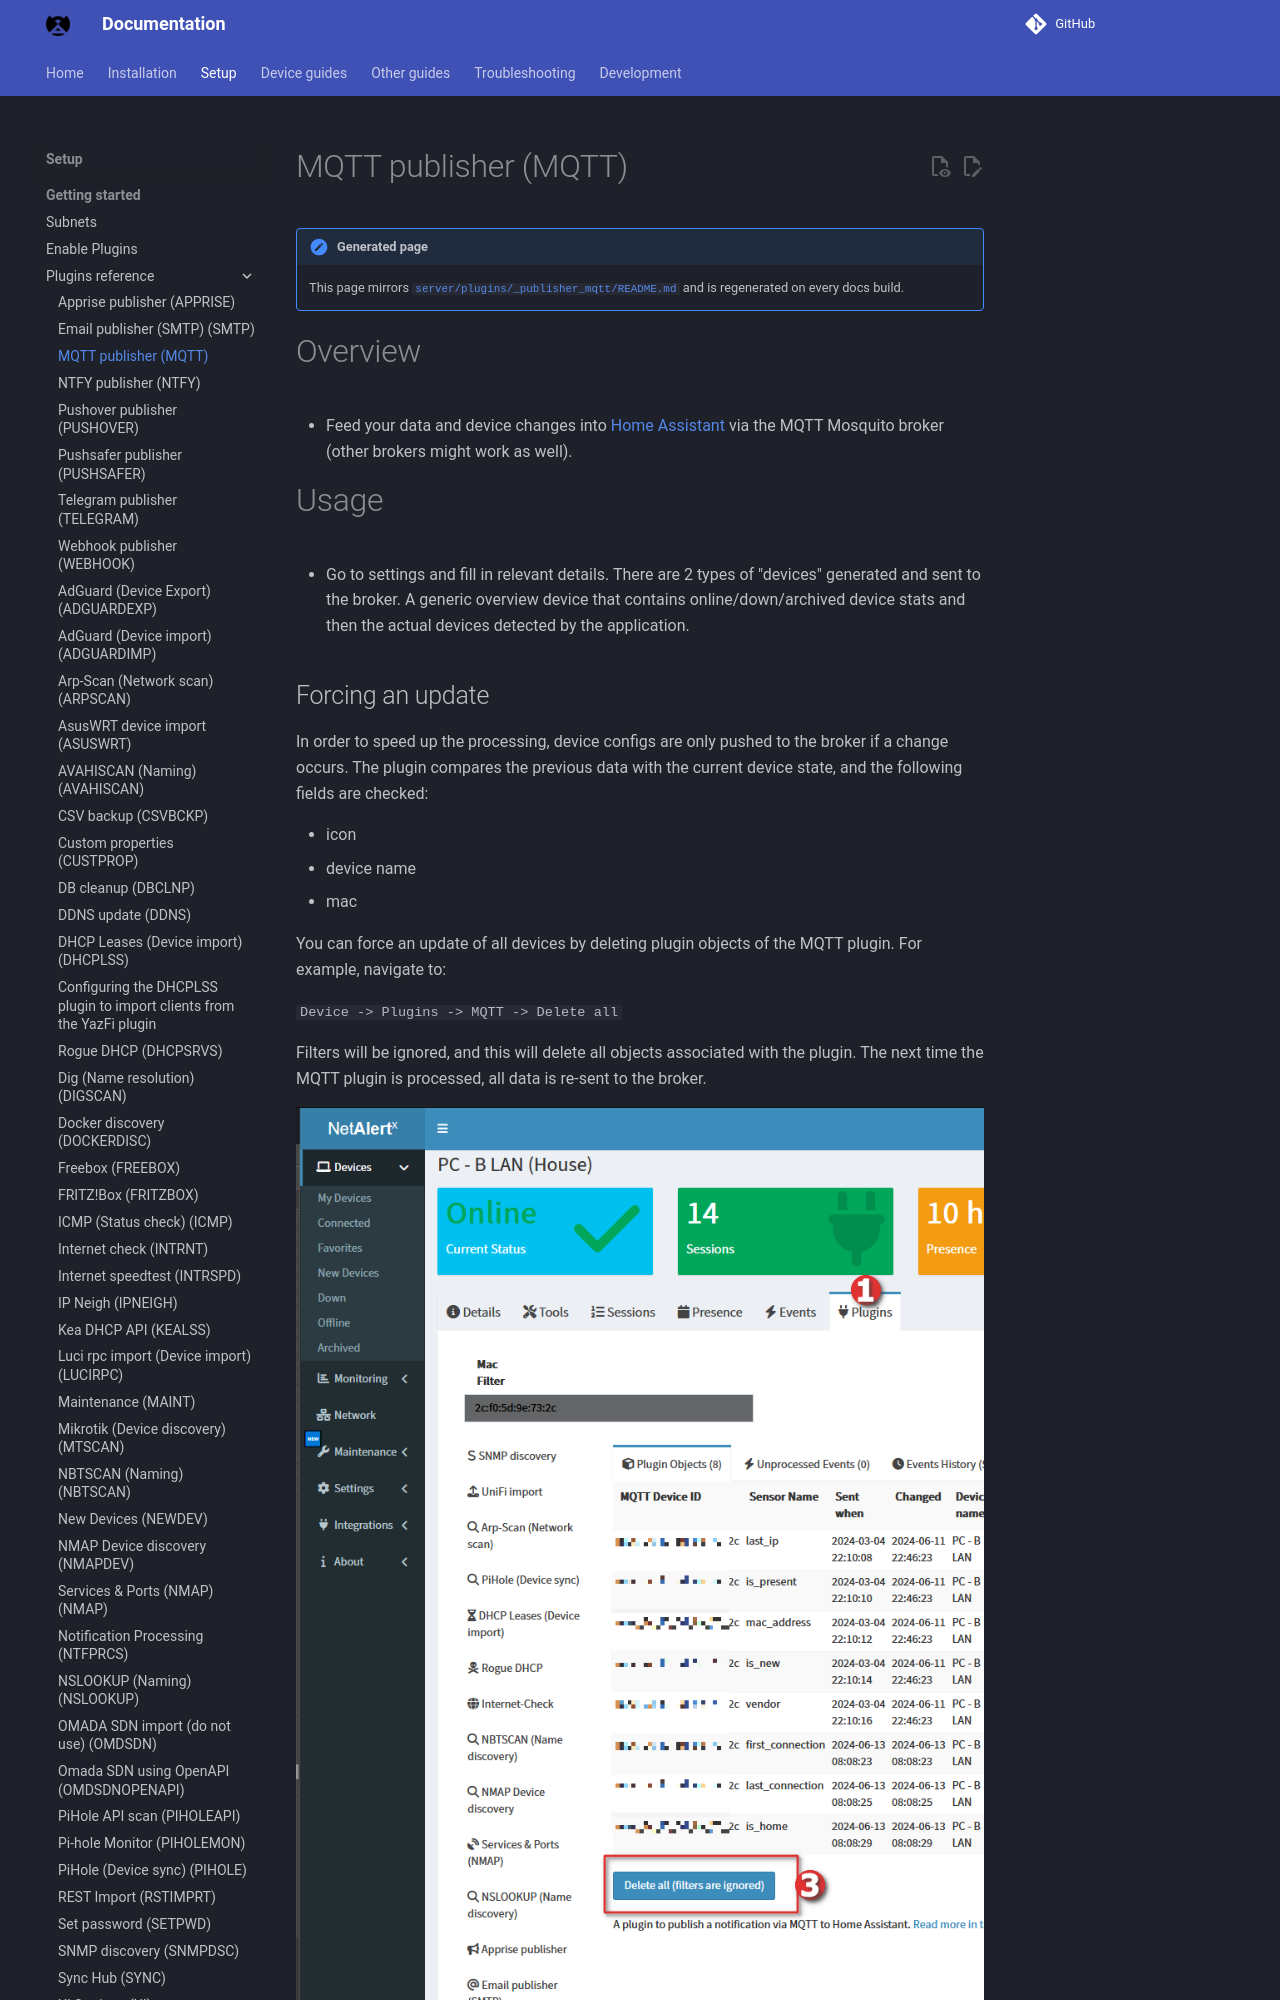

repository: bryanwills/NetAlertX · page: plugins/_publisher_mqtt/index.html · generator: mkdocs

# Overview

- Feed your data and device changes into [Home Assistant](https://docs.netalertx.com/HOME_ASSISTANT) via the MQTT Mosquito broker (other brokers might work as well).

# Usage

- Go to settings and fill in relevant details. There are 2 types of "devices" generated and sent to the broker. A generic overview device that contains online/down/archived device stats and then the actual devices detected by the application.


## Forcing an update

In order to speed up the processing, device configs are only pushed to the broker if a change occurs. The plugin compares the previous data with the current device state, and the following fields are checked:

- icon
- device name
- mac

You can force an update of all devices by deleting plugin objects of the MQTT plugin. For example, navigate to:

`Device -> Plugins -> MQTT -> Delete all`

Filters will be ignored, and this will delete all objects associated with the plugin. The next time the MQTT plugin is processed, all data is re-sent to the broker.

![image](./Deleting_MQTT_Plugin_Objects.png)

Please note the online/offline state of the device is always updated based on the scan result and if it changed from the previous value.


# Sample Payloads


>[!WARNING]
> Please check your Home Assistant MQTT broker debug info for the most up-to-date data and format as the below might be outdated.

## Overview device

The below payloads apply to the device showing overall online/down/archived stats. You can toggle them on/off with the `SEND_STATS` setting.
